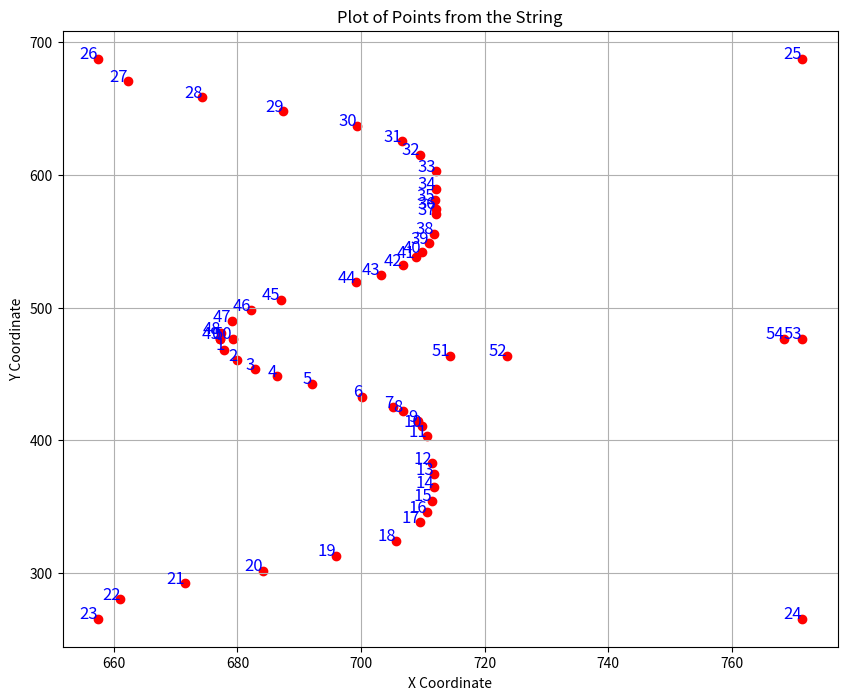

Write Python code to recreate this figure.
import re
import matplotlib.pyplot as plt

# The string you provided
#data="*N1*M26*M15*D2*X5272Y8*M14*X5272Y0*X5826Y0*X5826Y8*M15*X5826Y0*M14*X6214Y0*X6219Y303*M15*X5926Y296*M14*X5926Y303*M15*X5928Y303*M14*X6219Y303*M15*X5928Y303*M14*X5886Y308*X5862Y312*X5839Y317*X5785Y332*X5731Y349*X5601Y395*X5471Y442*X5320Y493*X5159Y539*X5073Y559*X4987Y575*X4942Y581*X4897Y587*X4806Y594*X4805Y594*X4805Y586*M15*X4805Y594*M14*X4805Y594*X4638Y601*X4555Y604*X4472Y607*X4364Y608*X4257Y608*X4041Y610*X4041Y602*M15*X4041Y610*M14*X4039Y610*X4037Y610*X4035Y610*X4034Y609*X4036Y601*M15*X4034Y609*M14*X3978Y590*X3955Y579*X3933Y566*X3897Y538*X3867Y507*X3845Y478*X3823Y448*X3780Y397*X3780Y398*X3727Y366*X3673Y348*X3613Y338*X3551Y336*X3494Y339*X3440Y349*X3389Y366*X3338Y395*X3303Y436*X3261Y479*X3232Y499*X3215Y508*X3198Y515*X3158Y526*X3110Y531*X3109Y531*X3108Y531*X3061Y526*X3021Y515*X3003Y508*X2987Y499*X2958Y479*X2915Y436*X2880Y395*X2831Y365*X2780Y347*X2725Y337*X2667Y333*X2606Y335*X2547Y344*X2493Y361*X2438Y393*X2396Y444*X2374Y475*X2351Y505*X2322Y536*X2286Y565*X2264Y578*X2241Y590*X2185Y609*X2183Y601*M15*X2185Y609*M14*X2183Y610*X2182Y610*X2181Y610*X2178Y610*X2178Y610*X2178Y602*M15*X2178Y610*M14*X1962Y608*X1855Y608*X1747Y607*X1664Y604*X1581Y601*X1414Y594*X1413Y594*X1413Y586*M15*X1413Y594*M14*X1413Y594*X1321Y587*X1276Y581*X1232Y575*X1145Y559*X1060Y539*X898Y493*X748Y442*X618Y395*X487Y349*X434Y332*X379Y317*X356Y312*X333Y308*X291Y303*M15*X292Y296*M14*X292Y303*M15*X291Y303*M14*X0Y303*X4Y0*X393Y0*X393Y8*M15*X393Y0*M14*X947Y0*X947Y8*M15*X947Y0*M14*X2184Y0*X2185Y8*M15*X2184Y0*M14*X2369Y6*X2461Y13*X2553Y21*X2668Y30*X2784Y36*X2857Y38*X2931Y40*X3109Y40*X3109Y48*M15*X3110Y40*M14*X3287Y40*X3361Y38*X3435Y36*X3551Y30*X3666Y21*X3758Y13*X3850Y6*X4034Y0*X4034Y8*M15*X4034Y0*M14*X5272Y0*D2*M15*M15*X5319Y304M31*1"
#data="H1*G91*M70*D2*M15*N1*M26*X134Y143*M14*X173Y143*X213Y143*M15*X211Y218*M14*X172Y218*X132Y218*M15*X138Y245*M14*X177Y245*X216Y245*M15*X215Y320*M14*X175Y320*X136Y320*M15*X58Y359*M14*X50Y359*M15*X50Y517*M14*X58Y517*M15*X159Y507*M14*X159Y586*M15*X58Y674*M14*X50Y674*M15*X129Y751*M14*X208Y751*M15*X278Y719*M14*X286Y719*X286Y837*X50Y837*X50Y674*X50Y333*X50Y50*X286Y50*X286Y168*X278Y168*M15*X286Y168*M14*X286Y719*D2*M15*M70*M0*"
#data=r"*N9*M26*M15*M15*D2*X5172Y4396*M14*X5180Y4396*M15*X4257Y4790*M14*X4255Y4797*M15*X4357Y4788*M14*X4359Y4796*M15*X4356Y4003*M14*X4358Y3996*M15*X4256Y4002*M14*X4255Y3994*M15*X4788Y4059*M14*X4789Y4051*M15*X4964Y4396*M14*X4964Y4349*M15*X4964Y4396*M14*X4964Y4443*M15*X5128Y4204*M14*X5154Y4246*X5170Y4290*X5178Y4345*X5179Y4419*X5176Y4467*X5169Y4508*X5153Y4547*X5128Y4587*X5103Y4614*X5074Y4639*X5042Y4659*X4972Y4691*X4897Y4715*X4821Y4733*X4789Y4741*X4746Y4742*X4703Y4737*X4703Y4718*X4703Y4698*X4697Y4641*X4689Y4615*X4677Y4586*X4659Y4565*X4634Y4551*X4605Y4545*X4576Y4548*X4550Y4561*X4530Y4578*X4515Y4599*X4504Y4622*X4482Y4676*X4467Y4704*X4448Y4733*X4427Y4756*X4404Y4774*X4380Y4788*X4355Y4797*X4328Y4802*X4300Y4803*X4240Y4794*X4210Y4784*X4185Y4771*X4163Y4755*X4145Y4736*X4131Y4713*X4120Y4687*X4107Y4625*X4107Y4396*X4107Y4167*X4120Y4105*X4131Y4079*X4145Y4056*X4163Y4037*X4185Y4020*X4210Y4007*X4240Y3998*X4301Y3989*X4329Y3990*X4356Y3995*X4381Y4004*X4405Y4018*X4427Y4036*X4448Y4059*X4468Y4088*X4482Y4116*X4504Y4170*X4515Y4193*X4529Y4214*X4549Y4231*X4576Y4243*X4605Y4247*X4633Y4241*X4659Y4227*X4677Y4205*X4689Y4177*X4697Y4151*X4703Y4093*X4703Y4074*X4703Y4054*X4746Y4049*X4789Y4051*X4821Y4058*X4897Y4076*X4972Y4100*X5042Y4133*X5074Y4153*X5103Y4178*X5128Y4204*M15*X4149Y4386M31*9"
data="*N7*M26*M15*M15*D2*X5029Y4093*M14*X5027Y4100*M15*X5129Y4094*M14*X5131Y4101*M15*X4597Y4037*M14*X4597Y4045*M15*X4214Y3700*M14*X4206Y3700*M15*X5128Y3306*M14*X5130Y3298*M15*X5029Y3307*M14*X5026Y3300*M15*X4421Y3700*M14*X4421Y3747*M15*X4421Y3700*M14*X4421Y3653*M15*X5279Y3471*M14*X5279Y3700*X5279Y3929*X5266Y3991*X5255Y4017*X5240Y4040*X5222Y4059*X5201Y4075*X5175Y4088*X5146Y4098*X5084Y4107*X5056Y4106*X5029Y4101*X5004Y4092*X4981Y4078*X4958Y4060*X4937Y4037*X4918Y4008*X4903Y3980*X4882Y3926*X4870Y3902*X4856Y3882*X4836Y3865*X4809Y3852*X4781Y3849*X4752Y3855*X4727Y3869*X4709Y3891*X4696Y3919*X4689Y3945*X4683Y4002*X4683Y4022*X4683Y4042*X4640Y4046*X4596Y4045*X4564Y4038*X4488Y4019*X4413Y3996*X4344Y3963*X4312Y3942*X4283Y3918*X4258Y3892*X4232Y3849*X4215Y3805*X4207Y3751*X4206Y3676*X4209Y3629*X4217Y3587*X4232Y3549*X4258Y3509*X4283Y3482*X4312Y3457*X4343Y3436*X4413Y3404*X4488Y3381*X4564Y3363*X4596Y3355*X4640Y3353*X4683Y3358*X4683Y3378*X4683Y3397*X4689Y3455*X4696Y3481*X4709Y3509*X4726Y3531*X4752Y3545*X4781Y3551*X4809Y3547*X4836Y3535*X4855Y3518*X4870Y3497*X4882Y3473*X4904Y3420*X4918Y3391*X4937Y3363*X4959Y3340*X4981Y3321*X5005Y3308*X5030Y3299*X5057Y3294*X5085Y3293*X5146Y3302*X5175Y3311*X5201Y3324*X5222Y3341*X5240Y3360*X5255Y3383*X5266Y3409*X5279Y3471*M15*X5236Y3710M31*7"
data="""howPieceText=1
OutlineBoundary=0
FillBoundary=0
Uncut=1
AllowCut=1
PauseHere=0
FillColor=10944511
Smallindex=0
QuickPathIndex=0
BestVacRHS=0
BiteIndex=0
HighContrastText=0
GrainLinex=1
GrainLiney=0
LabelPrinted=0
SegmentCount=3
[Piece 10 Seg 0]
Tool=tRecipKnife
Color=0
PointCount=51
DoneToX=10000000000.0095
P0=677.19799,476.56540
P1=677.87909,468.35837
P2=679.97859,460.30400
P3=682.81003,453.41555
P4=686.34936,448.40375
P5=691.99751,442.57630
P6=700.16900,432.75446
P7=705.21496,425.07401
P8=706.71046,422.07942
P9=709.18941,414.54097
P10=709.90502,410.73932
P11=710.65093,403.11802
P12=711.45740,382.61333
P13=711.74249,374.68439
P14=711.78019,364.73710
P15=711.47518,354.48279
P16=710.72981,346.04686
P17=709.49040,338.15668
P18=705.69702,324.44378
P19=695.94555,313.02594
P20=684.09115,301.92989
P21=671.45326,292.26454
P22=661.05529,280.58351
P23=657.39909,265.66540
P24=771.39109,265.66540
P25=771.39109,687.46540
P26=657.39109,687.46540
P27=662.20929,670.39520
P28=674.32160,658.56901
P29=687.43043,648.13567
P30=699.31965,636.89305
P31=706.62465,625.23353
P32=709.57635,615.17630
P33=712.06415,602.58988
P34=712.08701,589.50318
P35=711.91555,580.83265
P36=712.14762,574.51238
P37=712.10589,570.29565
P38=711.73644,555.81685
P39=711.02290,548.55740
P40=709.78300,541.69324
P41=708.81168,538.13493
P42=706.70440,532.07039
P43=703.15644,524.79924
P44=699.15536,519.01018
P45=686.96628,505.83357
P46=682.23606,498.12863
P47=679.03821,489.77221
P48=677.37746,480.67193
P49=677.19799,476.56540
P50=679.19608,476.47808
[Piece 10 Seg 1]
Tool=tPen
Color=16711680
PointCount=2
DoneToX=10000000000.0095
P0=714.39534,463.86290
P1=723.53934,463.86290
[Piece 10 Seg 2]
Tool=tRecipKnife
Color=0
PointCount=2
DoneToX=10000000000.0095
P0=771.39109,476.56540
P1=768.39109,476.56540
[Piece 11]
OrigPieceNumber=13

"""
# Extract all points with the pattern "X<number>Y<number>"
#points = re.findall(r'X(\d+)Y(\d+)', data)
points= re.findall(r"P\d*=(\d*.\d*),(\d*.\d*)",data)
# Convert extracted points to a list of tuples (x, y)
#coordinates = [(int(x), int(y)) for x, y in points]
coordinates = [(float(x), float(y)) for x, y in points]

# Plot the points
plt.figure(figsize=(10, 8))
for i, (x, y) in enumerate(coordinates):
    # Label each point
    if i%2==1:
        plt.text(x, y, f'{i}', fontsize=12, ha='right', color='blue')
    else:
        plt.text(x, y, f'{i}', fontsize=12, ha='right', color='blue')
    plt.scatter(x, y, color='red')

# Set labels and title
plt.xlabel('X Coordinate')
plt.ylabel('Y Coordinate')
plt.title('Plot of Points from the String')

# Show grid and plot
plt.grid(True)
plt.show()